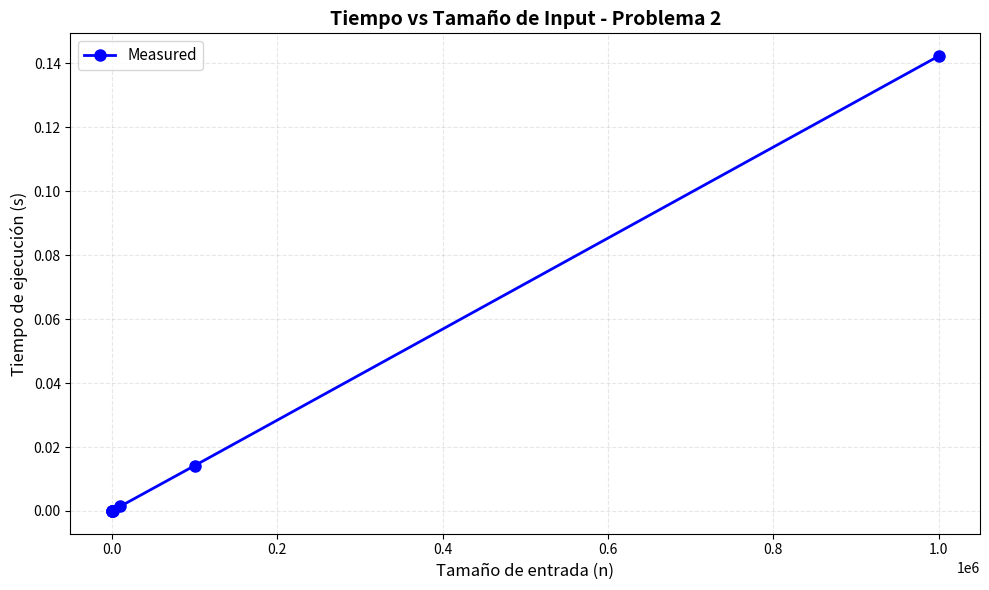

Write the Python code that produced this figure.
import time
import matplotlib.pyplot as plt

n_values = [1, 10, 100, 1000, 10000, 100000, 1000000]
SAFE_MAX_N = 1000000 

def iterations(n):
    
    if n <= 1:
        return 0
    
    # Loop i 
    iters_i = n  # O(n)

    # Loop j ejecuta solo 1 vez por el break
    iters_j = 1  

    return iters_i*iters_j 

def measure_time(n):
    """
    Implementación exacta del código del Problema 2
    """
    if n <= 1:
        return 0.0
    
    start = time.perf_counter()
    
    for i in range(1, n + 1):
        for j in range(1, n + 1):
            # printf("Sequence\n") - simulamos sin imprimir
            pass
            break  # break después del printf
    
    return time.perf_counter() - start

def iteration_workflow():
    results = []
    
    print()
    print("Ejecutando profiling...")
    print()
    
    for n in n_values:
        iters = iterations(n)
        
        if n <= SAFE_MAX_N:
            print(f"Midiendo n={n:>7}...", end=" ", flush=True)
            t = measure_time(n)
            print(f"✓ {t:.6f}s")
            results.append((n, iters, t, None))
        else:
            print(f"Saltando n={n:>7} (too large, estimaría ~{iters:,} iteraciones)")
            results.append((n, iters, None, "too large"))
    

    
   
    print("=" * 60)
    print(f"{'n':>10} {'Iterations':>15} {'Time (s)':>15}")
    print("─" * 60)
    for n, iters, t, note in results:
        if t is not None:
            time_str = f"{t:.6f}"
            print(f"{n:>10,} {iters:>15,} {time_str:>15}")
        else:
            print(f"{n:>10,} {iters:>15,} {note:>15}")
    print("=" * 60)
    
    measured = [(n, t) for n, _, t, _ in results if t is not None]
    if measured:
        ns, times = zip(*measured)
        
        plt.figure(figsize=(10, 6))
        plt.plot(ns, times, 'bo-', label='Measured', linewidth=2, markersize=8)
        plt.xlabel('Tamaño de entrada (n)', fontsize=12)
        plt.ylabel('Tiempo de ejecución (s)', fontsize=12)
        plt.title('Tiempo vs Tamaño de Input - Problema 2', fontsize=14, fontweight='bold')
        plt.grid(True, alpha=0.3, linestyle='--')
        plt.legend(fontsize=11)
        plt.tight_layout()
        plt.show()


iteration_workflow()